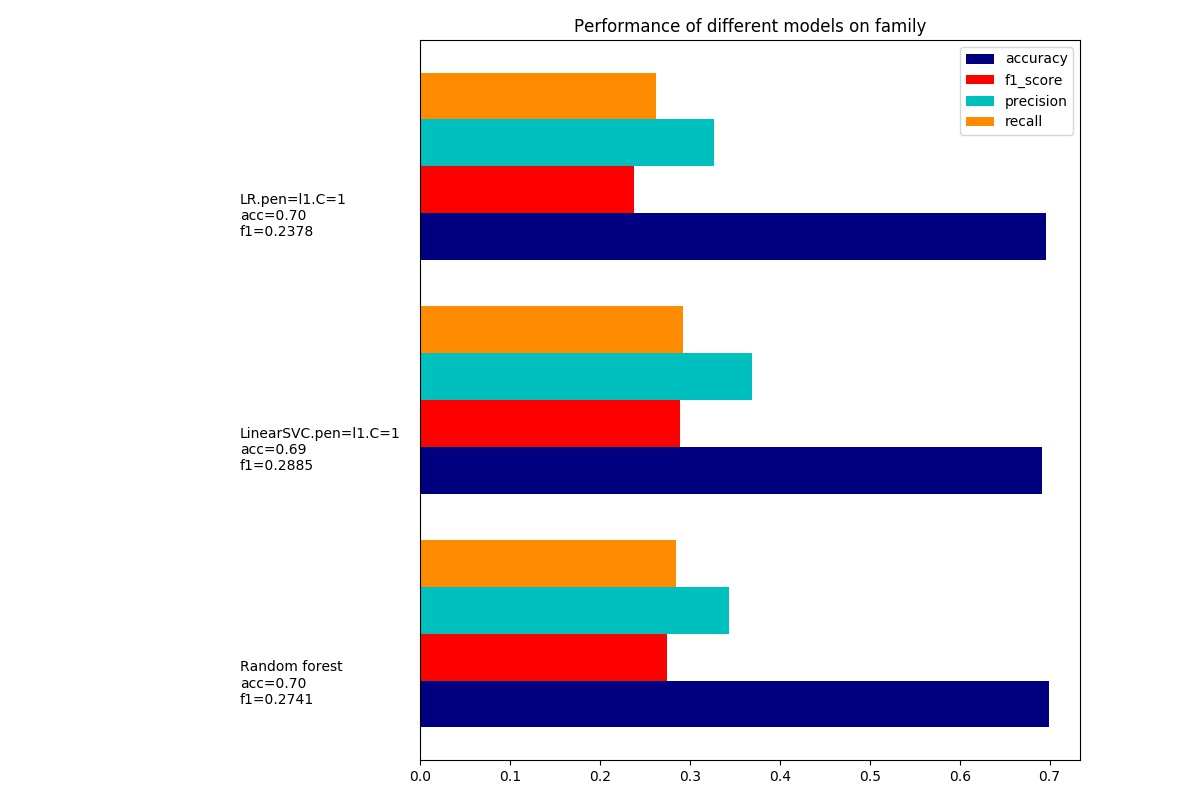

The data file committed next to this chart (first rows):
dataset, model, accuracy, precision, recall, f1_score, training_time, test_time
family.#percent=40.#feature=19688, Random forest, 0.6988, 0.3433, 0.2851, 0.2741, 45.51, 0.0867
family.#percent=40.#feature=19688, LinearSVC.pen=l1.C=1, 0.6919, 0.3686, 0.2923, 0.2885, 0.3912, 0.003513
family.#percent=40.#feature=19688, LR.pen=l1.C=1, 0.6956, 0.3271, 0.2629, 0.2378, 0.5016, 0.003439
